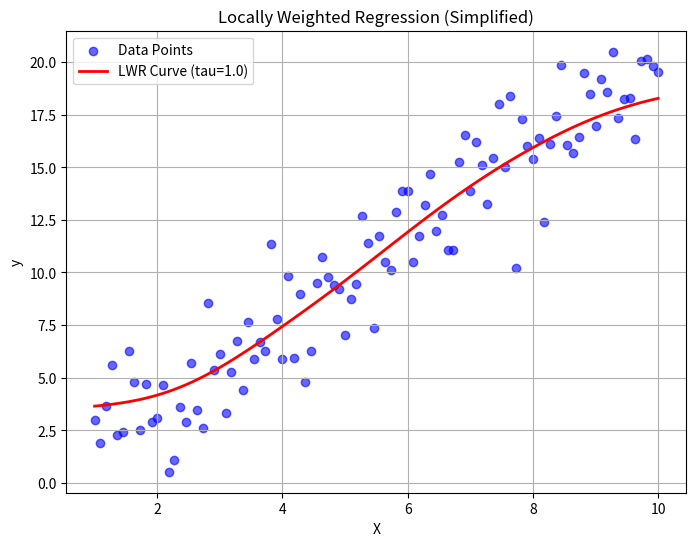

Write the Python code that produced this figure.
import numpy as np
import matplotlib.pyplot as plt

def locally_weighted_regression(x, X, y, tau):
    weights = np.exp(-((X - x)**2) / (2 * tau**2))  
    weighted_sum = np.sum(weights * y)             
    weight_total = np.sum(weights)                 
    return weighted_sum / weight_total             

np.random.seed(42)
X = np.linspace(1, 10, 100)                        
y = 2 * X + np.random.normal(0, 2, X.shape)        

tau = 1.0

predictions = [locally_weighted_regression(x, X, y, tau) for x in X]

plt.figure(figsize=(8, 6))
plt.scatter(X, y, label="Data Points", color="blue", alpha=0.6)
plt.plot(X, predictions, label="LWR Curve (tau=1.0)", color="red", linewidth=2)
plt.title("Locally Weighted Regression (Simplified)")
plt.xlabel("X")
plt.ylabel("y")
plt.legend()
plt.grid()
plt.show()
